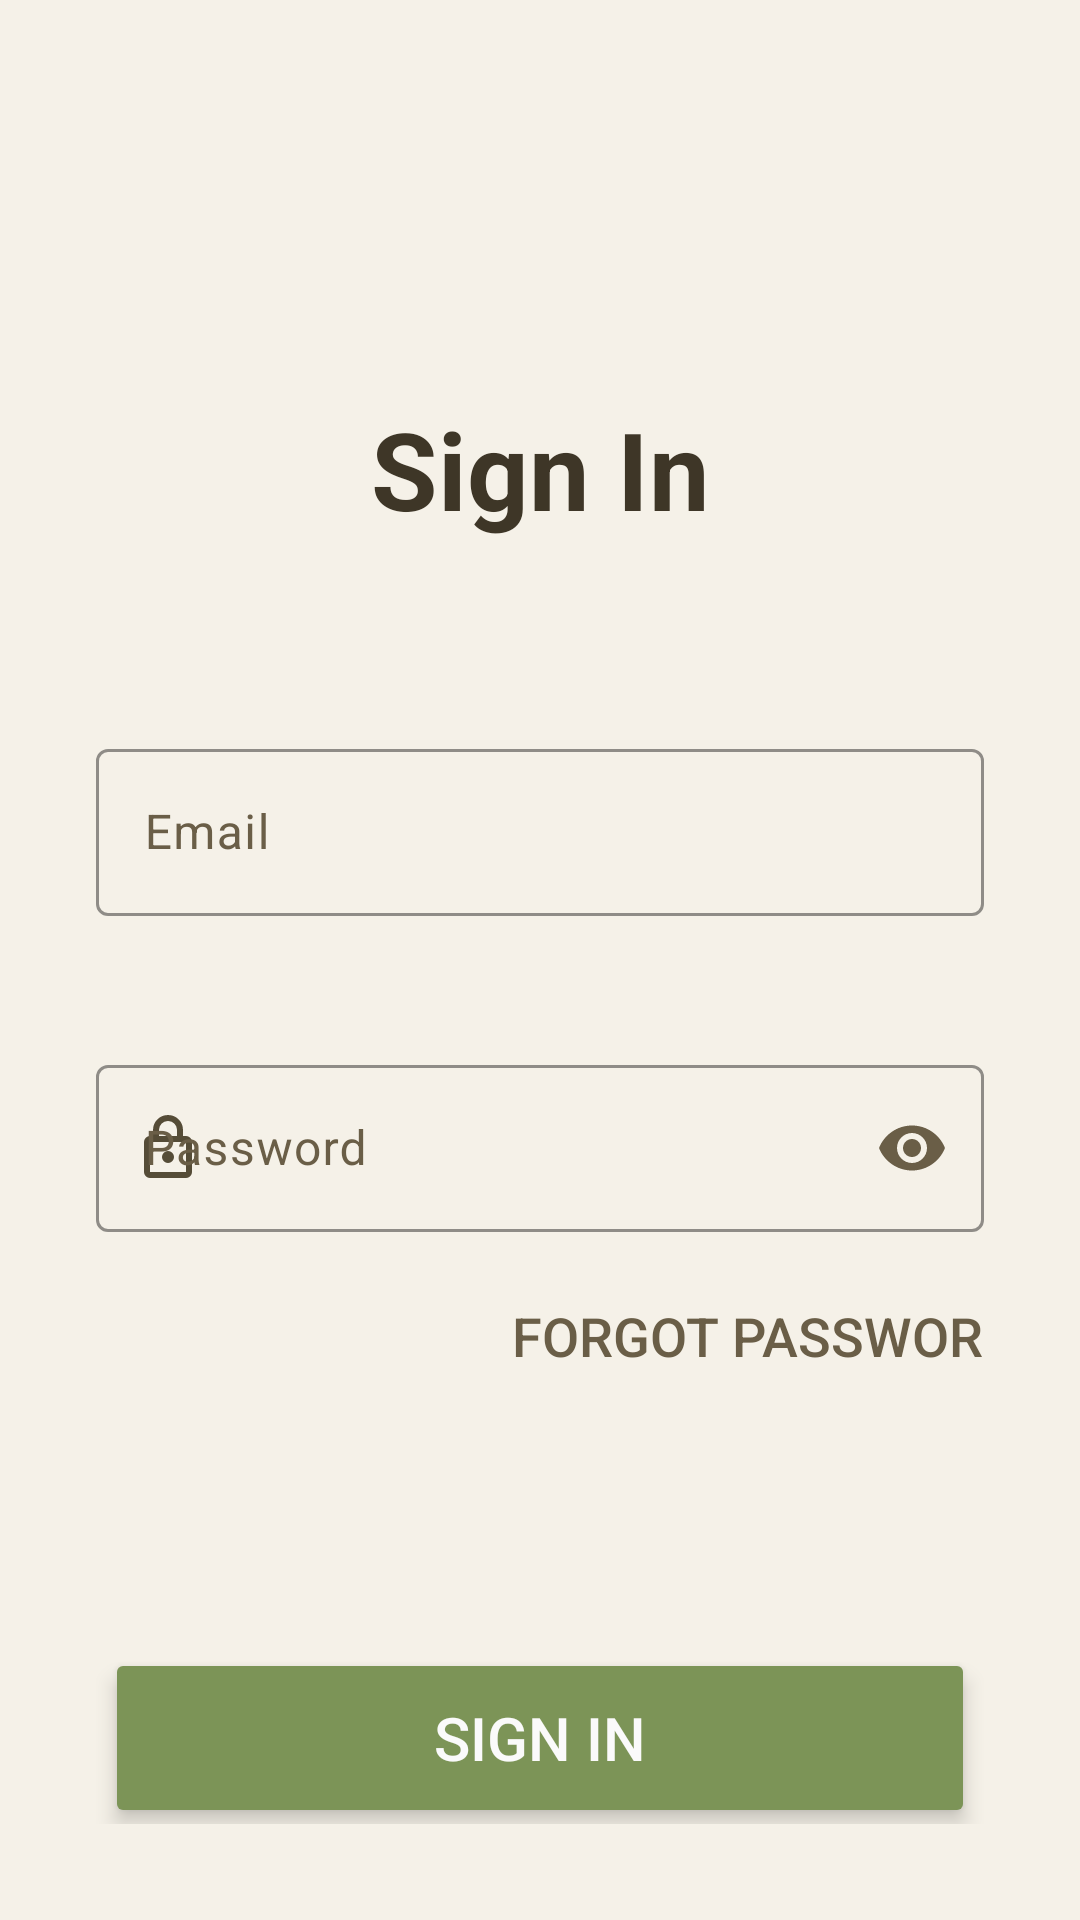

Produce the Android XML layout that renders to this screen, including the resource entries it uses.
<!-- AndroidManifest.xml: application theme Theme.Project666 -->
<!-- res/layout/activity_sign_in.xml -->
<?xml version="1.0" encoding="utf-8"?>
<androidx.constraintlayout.widget.ConstraintLayout
    xmlns:android="http://schemas.android.com/apk/res/android"
    xmlns:app="http://schemas.android.com/apk/res-auto"
    android:id="@+id/loginMain"
    android:layout_width="match_parent"
    android:layout_height="match_parent"
    android:padding="32dp"
    android:background="@color/background_light">

    <TextView
        android:id="@+id/title"
        android:layout_width="wrap_content"
        android:layout_height="wrap_content"
        android:layout_marginTop="100dp"
        android:text="@string/sign_in"
        android:textSize="36sp"
        android:textStyle="bold"
        android:textColor="#3E3627"
        app:layout_constraintTop_toTopOf="parent"
        app:layout_constraintStart_toStartOf="parent"
        app:layout_constraintEnd_toEndOf="parent"/>

    <com.google.android.material.textfield.TextInputLayout
        android:id="@+id/emailInputLayout"
        android:layout_height="wrap_content"
        android:layout_marginTop="64dp"
        android:layout_width="0dp"
        android:hint="@string/email"
        android:textColorHint="@color/button_text"
        app:boxStrokeWidthFocused="2dp"
        app:hintTextColor="@color/button_text"
        app:boxStrokeColor="@color/button_text"
        app:layout_constraintStart_toStartOf="parent"
        app:layout_constraintEnd_toEndOf="parent"
        app:layout_constraintTop_toBottomOf="@id/title"
        app:startIconDrawable="@drawable/email_icon"
        app:startIconTint="@color/icon"
        app:errorEnabled="true"
        app:errorIconDrawable="@null">

        <com.google.android.material.textfield.TextInputEditText
            android:id="@+id/editEmail"
            android:layout_width="match_parent"
            android:layout_height="wrap_content"
            android:textColor="#212121"
            android:inputType="textEmailAddress"
            android:autofillHints="emailAddress"/>
    </com.google.android.material.textfield.TextInputLayout>

    <com.google.android.material.textfield.TextInputLayout
        android:id="@+id/passwordInputLayout"
        android:layout_width="0dp"
        android:layout_height="wrap_content"
        android:layout_marginTop="24dp"
        android:hint="@string/password"
        android:textColorHint="@color/button_text"
        app:hintTextColor="@color/button_text"
        app:boxStrokeWidthFocused="2dp"
        app:boxStrokeColor="@color/button_text"
        app:layout_constraintStart_toStartOf="parent"
        app:layout_constraintEnd_toEndOf="parent"
        app:layout_constraintTop_toBottomOf="@id/emailInputLayout"
        app:startIconDrawable="@drawable/lock_icon"
        app:endIconMode="password_toggle"
        app:startIconTint="@color/icon"
        app:endIconTint="@color/button_text"
        app:errorEnabled="true"
        app:errorIconDrawable="@null">

        <com.google.android.material.textfield.TextInputEditText
            android:id="@+id/editPassword"
            android:layout_width="match_parent"
            android:layout_height="wrap_content"
            android:textColor="@color/button_text"
            android:inputType="textPassword"
            android:autofillHints="password"/>
    </com.google.android.material.textfield.TextInputLayout>

    <Button
        android:id="@+id/btnForgetPassword"
        android:onClick="openEmailVerification"
        android:layout_width="wrap_content"
        android:layout_height="wrap_content"
        android:layout_marginTop="-10dp"
        android:layout_marginEnd="-20dp"
        android:background="@android:color/transparent"
        android:text="@string/forgot_password"
        android:textSize="18sp"
        android:textColor="@color/button_text"
        app:layout_constraintEnd_toEndOf="parent"
        app:layout_constraintTop_toBottomOf="@id/passwordInputLayout"/>

    <Button
        android:id="@+id/btnSignIn"
        android:layout_width="match_parent"
        android:layout_height="60dp"
        android:backgroundTint="@color/button_green"
        android:layout_marginTop="80dp"
        android:text="@string/sign_in"
        android:textSize="20sp"
        android:textColor="#FAFAFA"
        app:iconTint="@null"
        app:cornerRadius="24dp"
        android:elevation="2dp"
        android:translationZ="2dp"
        android:stateListAnimator="@null"
        android:layout_marginStart="3dp"
        android:layout_marginEnd="3dp"
        app:layout_constraintEnd_toEndOf="parent"
        app:layout_constraintStart_toStartOf="parent"
        app:layout_constraintTop_toBottomOf="@id/btnForgetPassword"/>

    <Button
        android:id="@+id/btnSignUp"
        android:onClick="openRegister"
        android:layout_width="wrap_content"
        android:layout_height="wrap_content"
        android:layout_marginTop="5dp"
        android:background="@android:color/transparent"
        android:textSize="18sp"
        android:text="@string/new_user_sign_up"
        android:textColor="#6A5E47"
        app:layout_constraintStart_toStartOf="parent"
        app:layout_constraintEnd_toEndOf="parent"
        app:layout_constraintTop_toBottomOf="@id/btnSignIn"/>



</androidx.constraintlayout.widget.ConstraintLayout>
<!-- resources referenced by this layout -->
<resources>
  <color name="background_light">#F5F1E8</color>
  <color name="button_green">#7C9457</color>
  <color name="button_text">#6A5E47</color>
  <color name="icon">#554C37</color>
  <!-- drawable lock_icon (drawable) -->
  <vector xmlns:android="http://schemas.android.com/apk/res/android" android:autoMirrored="true" android:height="24dp" android:viewportHeight="960" android:viewportWidth="960" android:width="24dp">
        
      <path android:fillColor="#e3e3e3" android:pathData="M240,880q-33,0 -56.5,-23.5T160,800v-400q0,-33 23.5,-56.5T240,320h40v-80q0,-83 58.5,-141.5T480,40q83,0 141.5,58.5T680,240v80h40q33,0 56.5,23.5T800,400v400q0,33 -23.5,56.5T720,880L240,880ZM240,800h480v-400L240,400v400ZM480,680q33,0 56.5,-23.5T560,600q0,-33 -23.5,-56.5T480,520q-33,0 -56.5,23.5T400,600q0,33 23.5,56.5T480,680ZM360,320h240v-80q0,-50 -35,-85t-85,-35q-50,0 -85,35t-35,85v80ZM240,800v-400,400Z"/>
      
  </vector>
  <string name="email">Email</string>
  <string name="forgot_password">Forgot Password?</string>
  <string name="new_user_sign_up">Don\'t have an account? Sign up</string>
  <string name="password">Password</string>
  <string name="sign_in">Sign In</string>
  <style name="Theme.Project666" parent="Base.Theme.Project666" />
  <style name="Base.Theme.Project666" parent="Theme.Material3.DayNight.NoActionBar" />
</resources>
